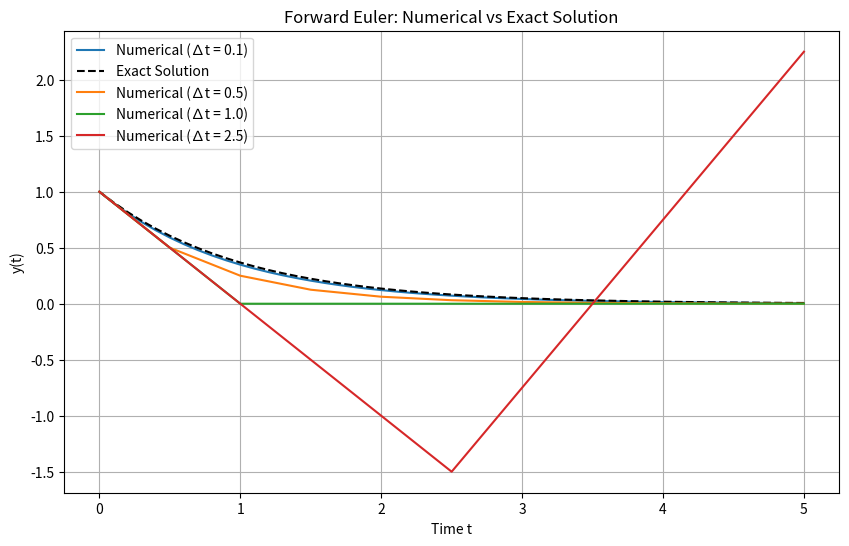
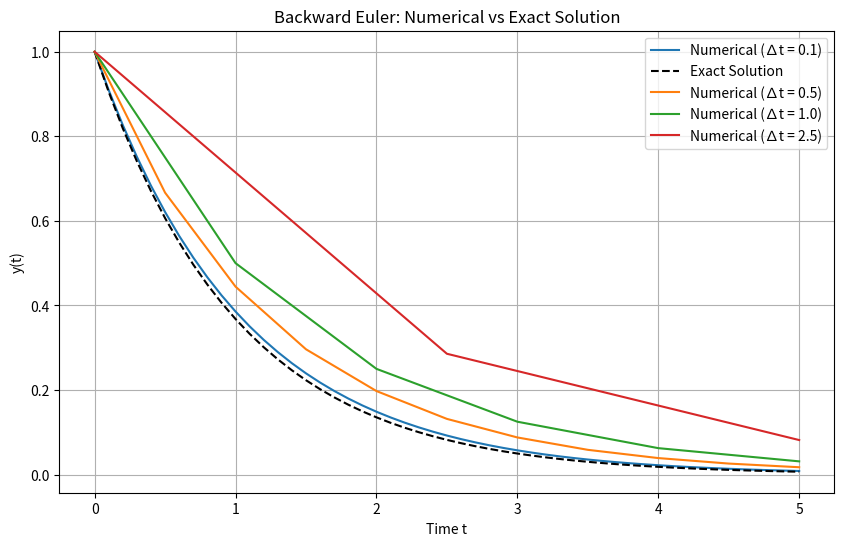
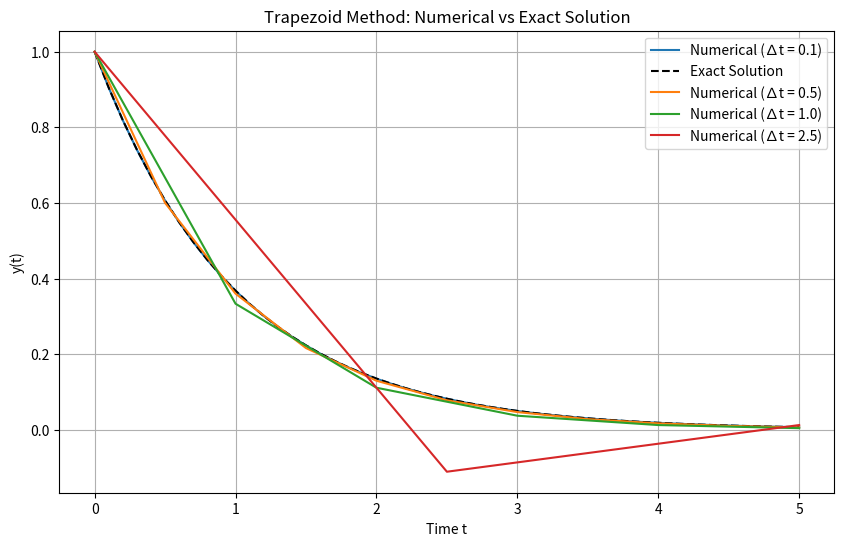

Source code (Python) for these figures, in order:
import numpy as np
import matplotlib.pyplot as plt

# initialzie variables 
alpha = 1
t_max = 5
y0 = 1

# exact solution we dervied
def exact_solution(t):
    return np.exp(-alpha * t)

#Forward Euler function 
def forward_euler(alpha, delta_t, t_max, y0):
    N_steps = int(t_max / delta_t)
    t_values = np.linspace(0, t_max, N_steps + 1)
    y_values = np.zeros(N_steps + 1)
    
    y_values[0] = y0
    
    for n in range(N_steps):
        y_values[n + 1] = y_values[n] * (1 - alpha * delta_t)
    
    return t_values, y_values

# Time steps that we test 
delta_t_values = [0.1,0.5,1.0,2.5]

# Plotting of the time steps using forward Euler method 
plt.figure(figsize=(10, 6))

for delta_t in delta_t_values:
    t_values, y_numerical = forward_euler(alpha, delta_t, t_max, y0)
    y_exact = exact_solution(t_values)
    
    plt.plot(t_values, y_numerical, label=f'Numerical (∆t = {delta_t})')
    
    if delta_t == delta_t_values[0]:
        plt.plot(t_values, y_exact, 'k--', label='Exact Solution')

plt.title('Forward Euler: Numerical vs Exact Solution')
plt.xlabel('Time t')
plt.ylabel('y(t)')
plt.legend()
plt.grid(True)
plt.show()

# Backwards Euler method 
def backward_euler(alpha, delta_t, t_max, y0):
    N_steps = int(t_max / delta_t)
    t_values = np.linspace(0, t_max, N_steps + 1)
    y_values = np.zeros(N_steps + 1)
    
    y_values[0] = y0
    
    for n in range(N_steps):
        y_values[n + 1] = y_values[n] / (1 + alpha * delta_t)
    
    return t_values, y_values

# Time steps used 
delta_t_values = [ 0.1, 0.5, 1.0, 2.5]

# Plotting the backwards Euler method 
plt.figure(figsize=(10, 6))

for delta_t in delta_t_values:
    t_values, y_numerical = backward_euler(alpha, delta_t, t_max, y0)
    y_exact = exact_solution(t_values)
    
    plt.plot(t_values, y_numerical, label=f'Numerical (∆t = {delta_t})')
    
    if delta_t == delta_t_values[0]:
        plt.plot(t_values, y_exact, 'k--', label='Exact Solution')

plt.title('Backward Euler: Numerical vs Exact Solution')
plt.xlabel('Time t')
plt.ylabel('y(t)')
plt.legend()
plt.grid(True)
plt.show()

# Trapezoid method 
def trapezoid_method(alpha, delta_t, t_max, y0):
    N_steps = int(t_max / delta_t)
    t_values = np.linspace(0, t_max, N_steps + 1)
    y_values = np.zeros(N_steps + 1)
    
    y_values[0] = y0
  
    for n in range(N_steps):
        y_values[n+1] = ((1 - alpha * delta_t / 2) / (1 + alpha * delta_t / 2)) * y_values[n]
    
    return t_values, y_values
# Time steps used 
delta_t_values = [0.1, 0.5, 1.0, 2.5]

# Plotting the trapezoid method 
plt.figure(figsize=(10, 6))

for delta_t in delta_t_values:
    t_values, y_numerical = trapezoid_method(alpha, delta_t, t_max, y0)
    y_exact = exact_solution(t_values)
    
    plt.plot(t_values, y_numerical, label=f'Numerical (∆t = {delta_t})')
    
    if delta_t == delta_t_values[0]:
        plt.plot(t_values, y_exact, 'k--', label='Exact Solution')

plt.title('Trapezoid Method: Numerical vs Exact Solution')
plt.xlabel('Time t')
plt.ylabel('y(t)')
plt.legend()
plt.grid(True)
plt.show()